Photos from the image-classification dataset "FINAL_dataset_GC_test" in the GitHub repository MickyV18/TugasAkhir. Its 2 classes are: no tumor, tumor.

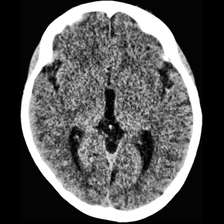
Label: no tumor

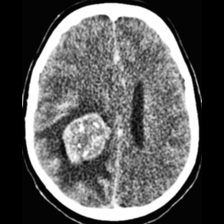
Label: tumor

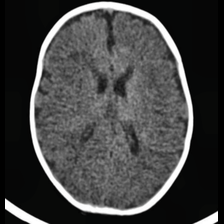
Label: no tumor

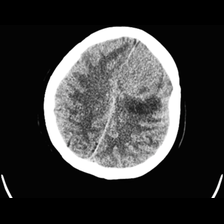
Label: tumor

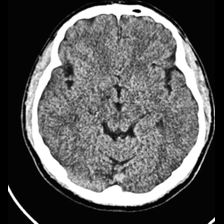
Label: no tumor

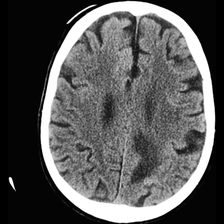
Label: tumor
